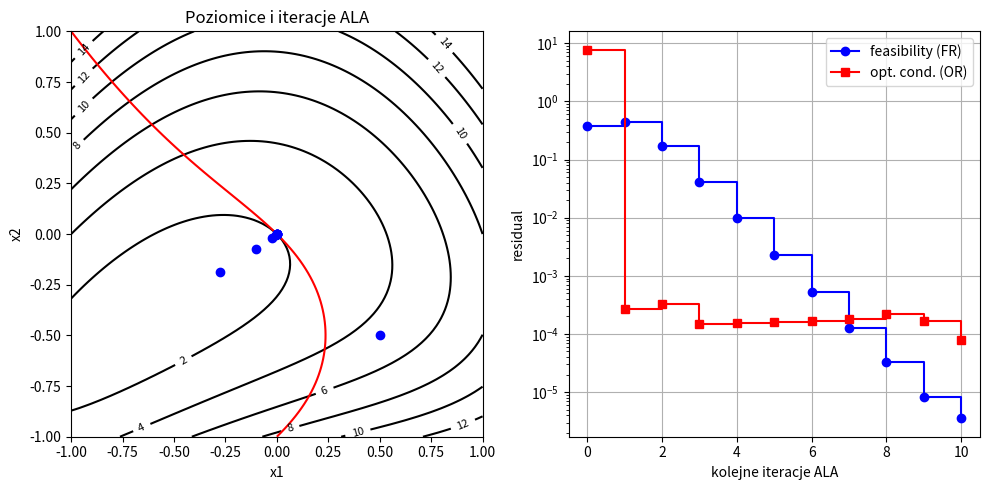

Reproduce this figure in Python.
import matplotlib.pyplot as plt
import numpy as np
import numpy.typing as npt
from scipy.optimize import least_squares


# Funkcja celu f(x), którą chcemy zminimalizować w sensie najmniejszych kwadratów: ||f(x)||^2
def f(x: npt.NDArray[np.float64]) -> npt.NDArray[np.float64]:
    return np.array([x[0] + np.exp(-x[1]), x[0] ** 2 + 2 * x[1] + 1], dtype=np.float64)


# Funkcja więzów g(x). Szukamy rozwiązania, dla którego g(x) = 0
def g(x: npt.NDArray[np.float64]) -> npt.NDArray[np.float64]:
    return np.array([x[0] + x[0] ** 3 + x[1] + x[1] ** 2], dtype=np.float64)


# Macierz Jacobiego funkcji f(x) (pochodne cząstkowe f względem x1 i x2)
def Df(x: npt.NDArray[np.float64]) -> npt.NDArray[np.float64]:
    return np.array(
        [[1.0, -np.exp(-x[1])], [2 * x[0], 2.0]],
        dtype=np.float64,
    )


# Macierz Jacobiego funkcji więzów g(x)
def Dg(x: npt.NDArray[np.float64]) -> npt.NDArray[np.float64]:
    return np.array(
        [[1 + 3 * x[0] ** 2, 1 + 2 * x[1]]],
        dtype=np.float64,
    )


# Funkcja celu dla algorytmu ALA przekazywana do solvera Levenberga-Marquardta (LM).
# Zgodnie ze wzorem (28) z instrukcji, rozszerzony lagranżjan jest minimalizowany
# poprzez minimalizację normy z wektora połączonego z f(x) oraz składnika kary.
def ala_objective(
    x: npt.NDArray[np.float64], mu: float, z: npt.NDArray[np.float64]
) -> npt.NDArray[np.float64]:
    f_val = f(x)
    g_val = g(x)
    # Składnik kary: sqrt(mu)*g(x) + 1/(2*sqrt(mu))*z
    penalty_term = np.sqrt(mu) * g_val + (1.0 / (2 * np.sqrt(mu))) * z
    # Funkcja zwraca połączony wektor: [f(x); penalty_term]
    return np.concatenate((f_val, penalty_term))


# Funkcja pomocnicza do rysowania poziomic i wykresów zbieżności
def plot_results(
    x_history: npt.NDArray[np.float64],
    fr_history: list[float],
    or_history: list[float],
) -> None:
    # Tworzenie siatki do narysowania poziomic
    x1_mesh, x2_mesh = np.meshgrid(np.linspace(-1, 1, 100), np.linspace(-1, 1, 100))
    z_f = np.zeros_like(x1_mesh)
    z_g = np.zeros_like(x1_mesh)

    # Obliczanie wartości ||f(x)||^2 oraz g(x) dla każdego punktu siatki
    for i in range(x1_mesh.shape[0]):
        for j in range(x1_mesh.shape[1]):
            pt = np.array([x1_mesh[i, j], x2_mesh[i, j]], dtype=np.float64)
            z_f[i, j] = np.linalg.norm(f(pt)) ** 2
            z_g[i, j] = g(pt)[0]

    plt.figure(figsize=(10, 5))

    # Wykres poziomic
    plt.subplot(1, 2, 1)
    # Poziomice funkcji celu (czarne)
    cp = plt.contour(
        x1_mesh, x2_mesh, z_f, levels=[2, 4, 6, 8, 10, 12, 14], colors="black"
    )
    plt.clabel(cp, inline=True, fontsize=8)
    # Poziomica g(x) = 0 (czerwona linia - zbiór rozwiązań dopuszczalnych)
    plt.contour(x1_mesh, x2_mesh, z_g, levels=[0], colors="red")
    # Zaznaczenie kolejnych iteracji punktu x (niebieskie kropki)
    plt.plot(x_history[:, 0], x_history[:, 1], "bo")
    plt.xlabel("x1")
    plt.ylabel("x2")
    plt.title("Poziomice i iteracje ALA")

    # Wykres zbieżności residuów w skali logarytmicznej
    plt.subplot(1, 2, 2)
    iters = list(range(len(fr_history)))
    plt.step(iters, fr_history, "bo-", label="feasibility (FR)", where="post")
    plt.step(iters, or_history, "rs-", label="opt. cond. (OR)", where="post")
    plt.yscale("log")  # Skala logarytmiczna
    plt.xlabel("kolejne iteracje ALA")
    plt.ylabel("residual")
    plt.legend()
    plt.grid(visible=True)

    plt.tight_layout()
    plt.savefig("results.png")


# Główna funkcja rozwiązująca Zadanie 1
def solve_zadanie1() -> None:
    # Punkt startowy, początkowa kara (mu) i początkowe mnożniki Lagrange'a (z)
    x = np.array([0.5, -0.5], dtype=np.float64)
    mu = 1.0
    z = np.array([0.0], dtype=np.float64)

    max_iter = 10

    fr_history: list[float] = []
    or_history: list[float] = []
    x_history_list = [x.copy()]
    total_lm_iters = 0

    print("Iter\tlog10(FR)\tlog10(OR)\tx1\tx2")

    # Główna pętla algorytmu Rozszerzonego Lagranżjanu (ALA)
    for k in range(max_iter + 1):
        # 1. Obliczenie residuów:
        # FR (Feasibility Residual) - błąd spełnienia więzów: ||g(x)||
        fr = float(np.linalg.norm(g(x)))
        # OR (Optimality Residual) - błąd warunku optymalności: ||2*Df(x)^T*f(x) + Dg(x)^T*z||
        or_val = float(np.linalg.norm(2 * Df(x).T @ f(x) + Dg(x).T @ z))

        fr_history.append(fr)
        or_history.append(or_val)

        # Wypisanie aktualnych statystyk z dodanym małym epsilonem (1e-16), aby uniknąć log(0)
        print(
            f"{k}\t{np.log10(fr + 1e-16):.4f}\t\t{np.log10(or_val + 1e-16):.4f}\t\t{x[0]:.4f}\t{x[1]:.4f}"
        )

        if k == max_iter:
            break

        # KROK 1 ALGORYTMU: Minimalizacja funkcji celu metodą Levenberga-Marquardta (LM)
        res = least_squares(ala_objective, x, args=(mu, z), method="lm")
        x_new = np.array(res.x, dtype=np.float64)
        total_lm_iters += int(res.nfev)

        g_new = g(x_new)

        # KROK 2 ALGORYTMU: Aktualizacja wektora z (mnożników Lagrange'a)
        # Zgodnie ze wzorem: z^{(k+1)} = z^{(k)} + 2*mu^{(k)}*g(x^{(k+1)})
        z_new = z + 2 * mu * g_new

        # KROK 3 ALGORYTMU: Aktualizacja parametru kary mu
        # Jeśli warunek dopuszczalności poprawił się wystarczająco (jest mniejszy niż 25% poprzedniego),
        # mu zostaje takie samo. W przeciwnym razie jest podwajane.
        mu_new = (
            mu
            if float(np.linalg.norm(g_new)) < 0.25 * float(np.linalg.norm(g(x)))
            else 2 * mu
        )

        # Zapisanie nowych wartości na następną iterację
        x = x_new
        z = z_new
        mu = mu_new
        x_history_list.append(x.copy())

    x_history = np.array(x_history_list, dtype=np.float64)
    plot_results(x_history, fr_history, or_history)


if __name__ == "__main__":
    solve_zadanie1()
